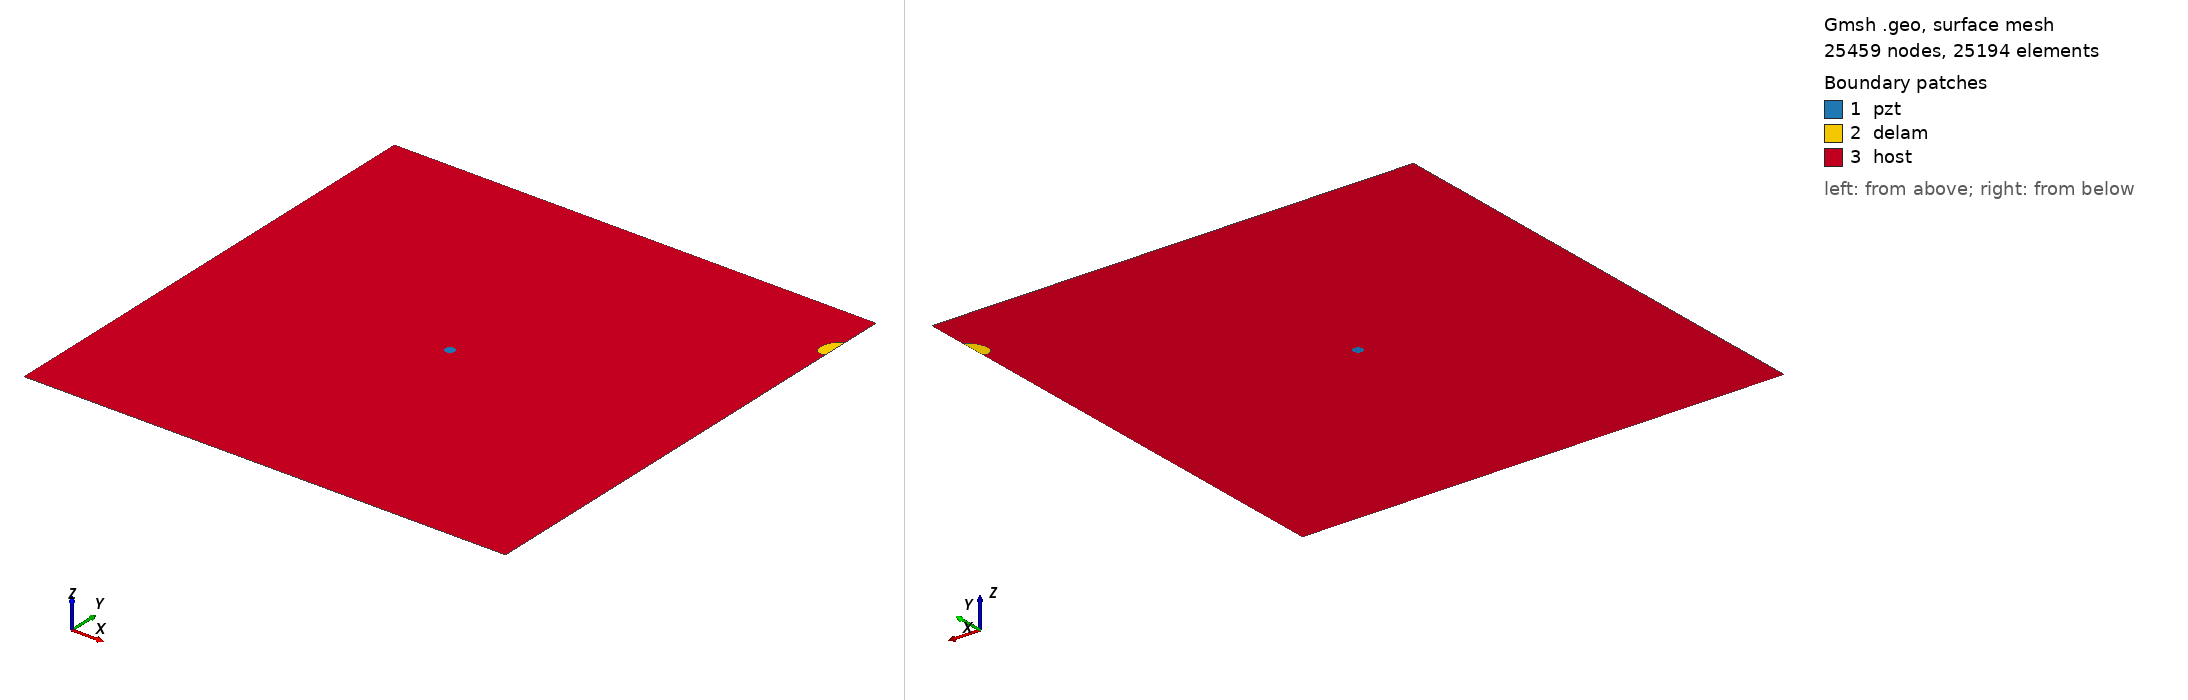

Gmsh geometry script, surface-meshed: 25459 nodes, 25194 surface elements. Boundary patches (legend numbers): 1 pzt, 2 delam, 3 host. Left view from above one corner, right view from below the opposite corner. Legend entries are the model's physical surfaces. The drawing asked Gmsh for element sizes between 1% and 20% of the model's largest extent; the script's own settings can give other sizes.

=== delam1_position_no_90_a_15mm_b_10mm_angle_60.geo (drawn) ===
SetFactory("OpenCASCADE");
L=0.500000; 
W=0.500000; 
a=0.015000; 
b=0.010000; 
x=0.500000; 
y=0.444444; 
alpha=0.333333 *Pi; 
r=0.005000; 
xpzt=0.250000; 
ypzt=0.250000; 
//+
Point(1) = {0, 0, 0, 1.0};
//+
Point(2) = {L, 0, 0, 1.0};
//+
Point(3) = {L, W, 0, 1.0};
//+
Point(4) = {0, W, 0, 1.0};
//+
Line(1) = {1, 2};
//+
Line(2) = {2, 3};
//+
Line(3) = {3, 4};
//+
Line(4) = {4, 1};
//+
Circle(5) = {xpzt, ypzt, -0, r, 0, 2*Pi};
//+
Ellipse(6) = {x, y, -0, a, b, 0, 2*Pi};
//+
Rotate {{0, 0, 1}, {x, y, 0}, alpha} {
  Curve{6}; 
}
//+
BooleanDifference{ Curve{6}; Delete; }{ Curve{2}; }
//+
Delete {
  Curve{6}; 
}
//Delete {
//  Curve{8}; 
//}
//+
Delete {
  Curve{2}; 
}
//+
Line(9) = {7, 8};
//+
Line(10) = {2, 8};
//+
Line(11) = {7, 3};
//+
Curve Loop(1) = {5};
//+
Plane Surface(1) = {1};
//+
Curve Loop(2) = {9, 7};
//+
Plane Surface(2) = {2};
//+
Curve Loop(3) = {10, -7, 11, 3, 4, 1};
//+
Curve Loop(4) = {5};
//+
Plane Surface(3) = {3, 4};
//+
Point(9) = {xpzt, ypzt, 0, 1.0};
//+
Point{9} In Surface {1};// mesh node at centre of pzt
//+
Physical Surface("pzt") = {1};
//+
Physical Surface("delam") = {2};
//+
Physical Surface("host") = {3};

Mesh.Algorithm = 6; // Frontal
Mesh.CharacteristicLengthFactor = 0.080000;
Mesh.CharacteristicLengthMin = 0.001000;
Mesh.CharacteristicLengthMax = 0.200000;
Mesh.RecombineAll = 1; // Apply recombination algorithm
Mesh.SubdivisionAlgorithm = 1; // 1: all quadrangles
Mesh.Smoothing = 1;
